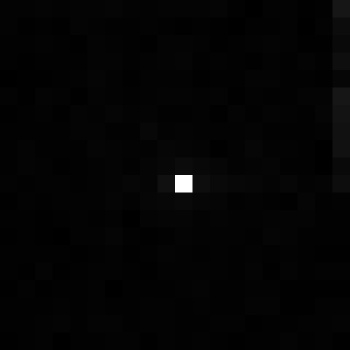

Source data for this figure (header and first rows):
, xmin, ymin, lat, lon, area, perimeter, max_nanowatts, min_nanowatts, moonlight_illumination, clear_sky_confidence, mean_nanowatts
0, 1029, 3111, -5.949, -5.949, 1.0, 0.0, 22.2, 0.07998, 11.82, 0.0, 0.378
